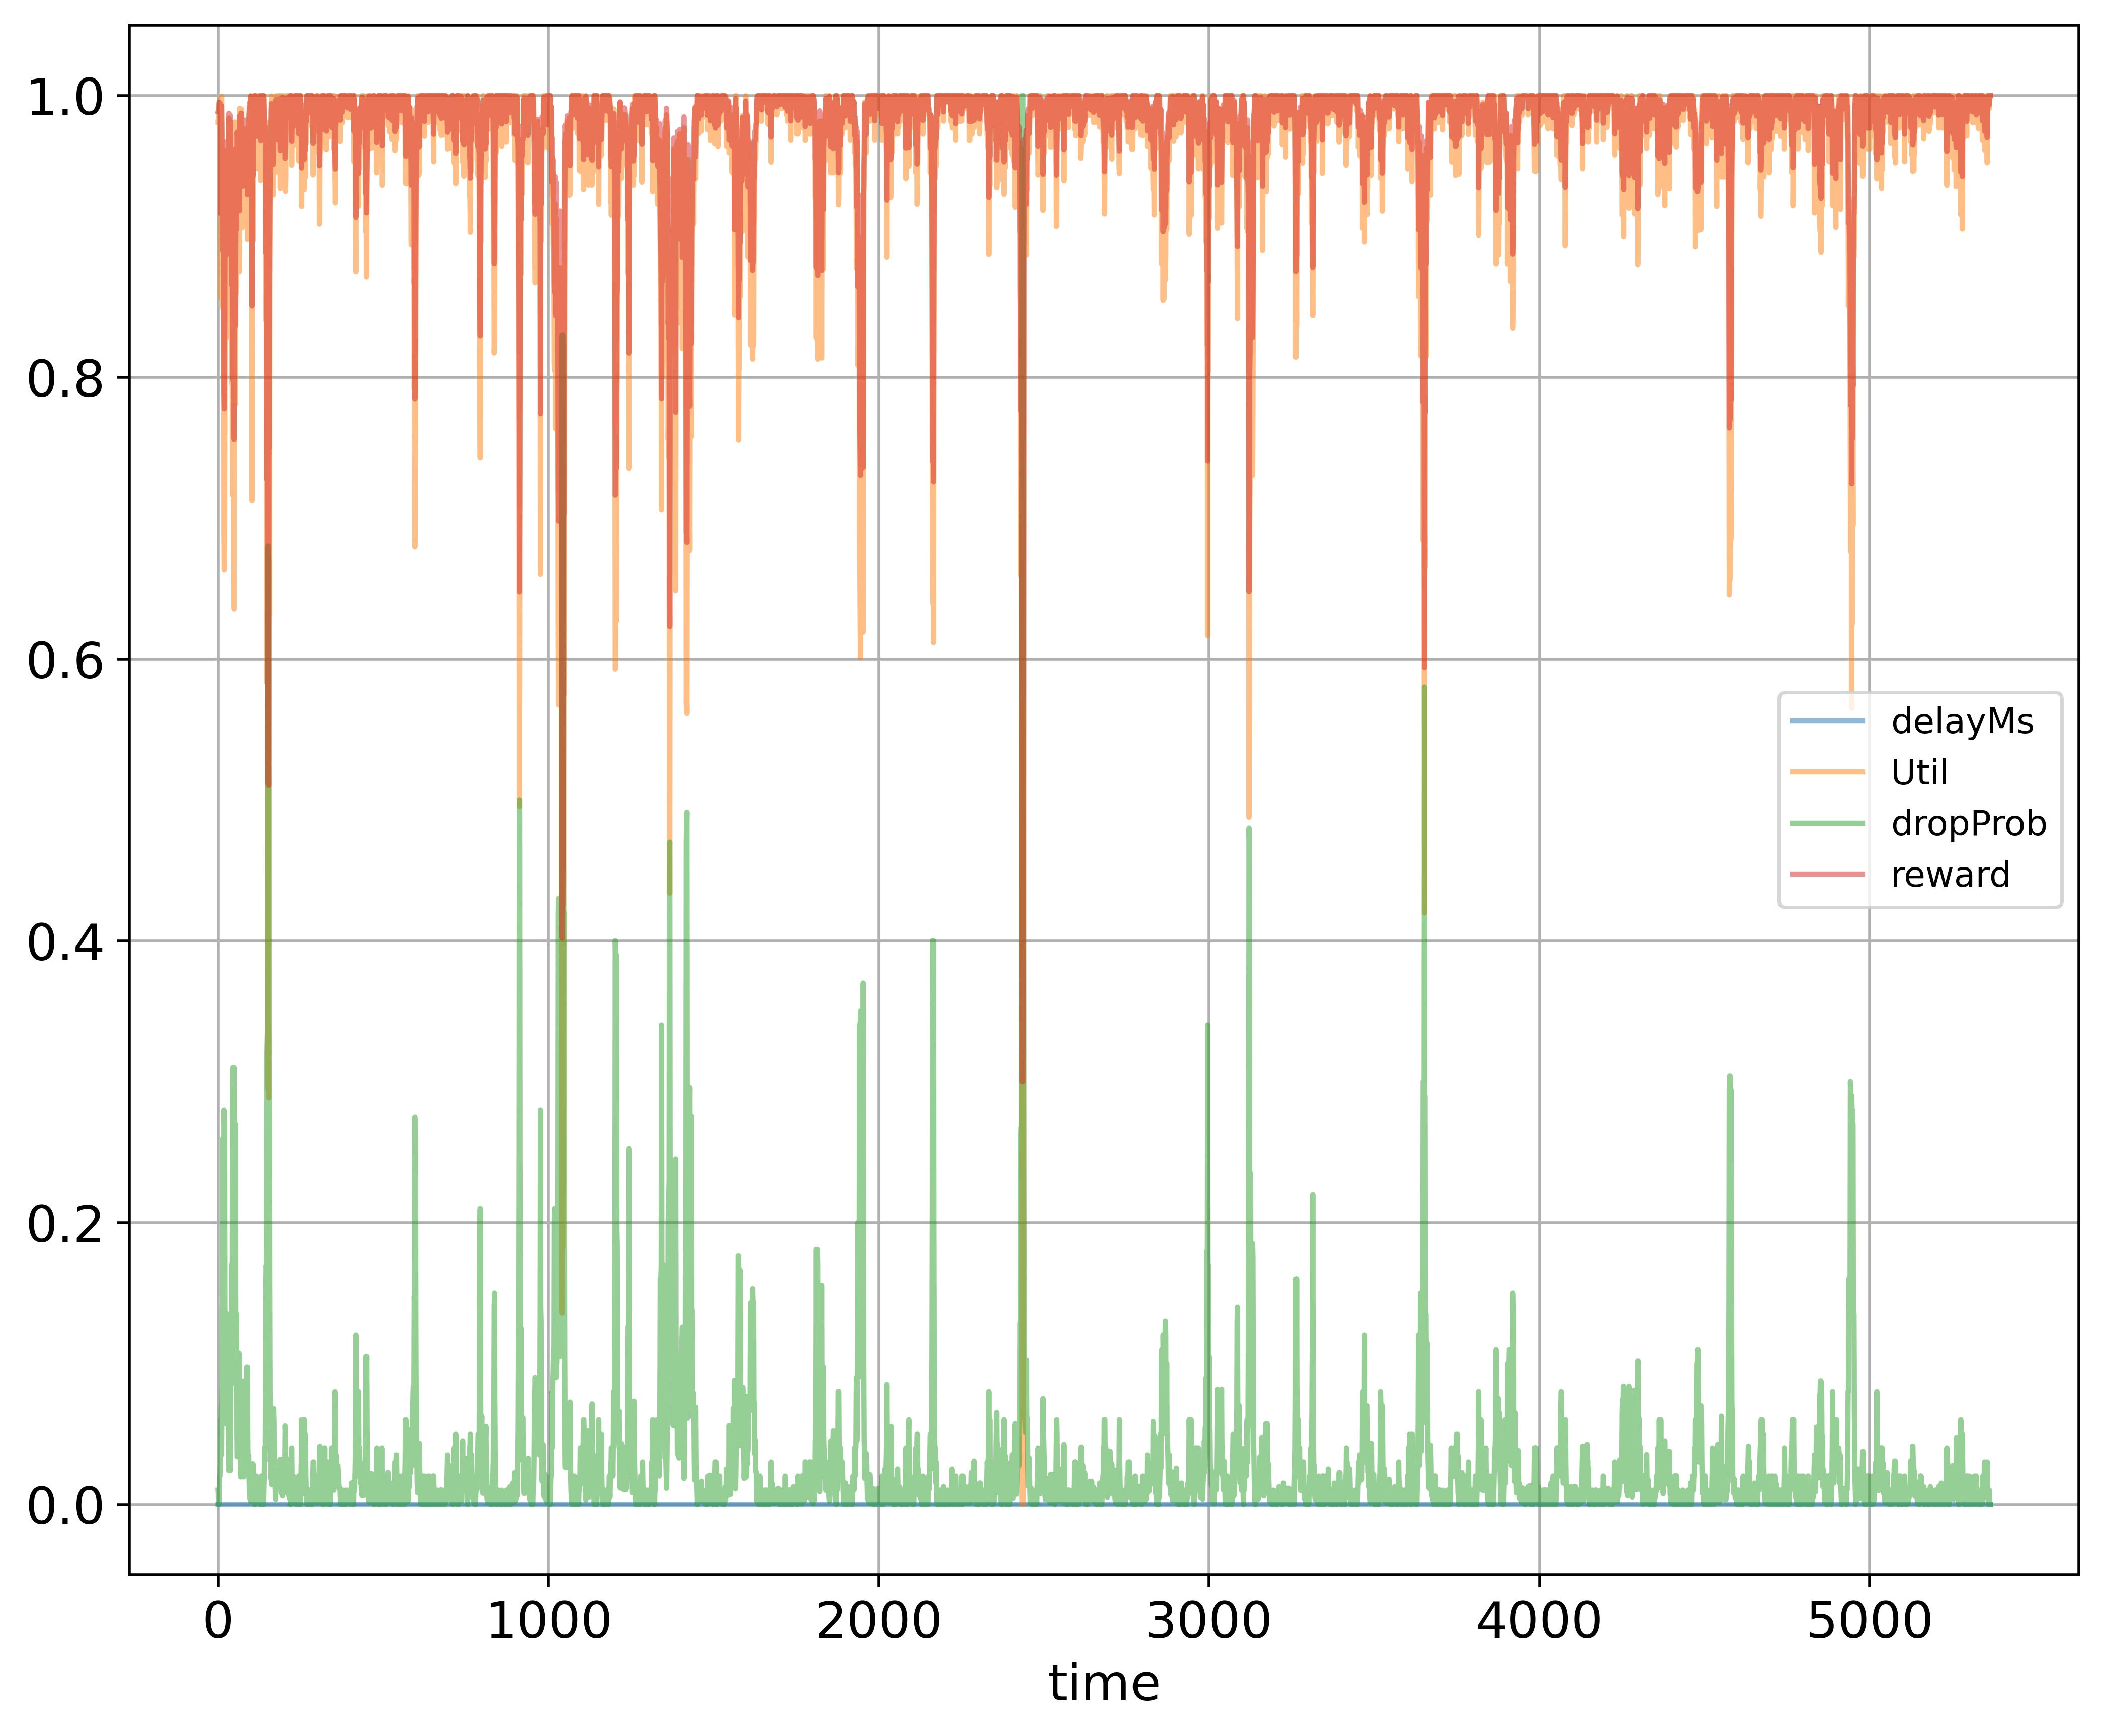

Data behind this chart, as committed beside it:
time; delayMs; Util; dropProb; reward
0; 0.0; 0.9811; 0.01; 0.9886
1; 0.0; 0.9811; 0.005; 0.9896
2; 0.0; 0.9811; 0.0; 0.9906
3; 0.0; 0.9905; 0.0; 0.9952
4; 0.0; 0.9936; 0.01; 0.9948
5; 0.0; 0.9952; 0.02; 0.9936
6; 0.0; 0.9968; 0.02; 0.9944
7; 0.0; 0.9979; 0.03; 0.9929
8; 0.0; 0.856; 0.06; 0.916
9; 0.0; 0.9905; 0.06; 0.9832
10; 0.0; 0.8879; 0.07; 0.93
11; 0.0; 0.9993; 0.035; 0.9927
12; 0.0; 0.9763; 0.07; 0.9742
13; 0.0; 0.8904; 0.14; 0.9172
14; 0.0; 0.8493; 0.13; 0.8986
15; 0.0; 0.8833; 0.26; 0.8897
16; 0.0; 0.8822; 0.13; 0.9151
17; 0.0; 0.9116; 0.14; 0.9278
18; 0.0; 0.6892; 0.28; 0.7886
19; 0.0; 0.6633; 0.27; 0.7777
20; 0.0; 0.6809; 0.27; 0.7865
21; 0.0; 0.803; 0.135; 0.8745
22; 0.0; 0.9605; 0.0675; 0.9667
23; 0.0; 0.8888; 0.0675; 0.9309
24; 0.0; 0.9369; 0.0575; 0.9569
25; 0.0; 0.9064; 0.115; 0.9302
26; 0.0; 0.8528; 0.125; 0.9014
27; 0.0; 0.8284; 0.135; 0.8872
28; 0.0; 0.9338; 0.0675; 0.9534
29; 0.0; 0.9244; 0.135; 0.9352
30; 0.0; 0.935; 0.0675; 0.954
31; 0.0; 0.9526; 0.0575; 0.9648
32; 0.0; 0.9526; 0.0475; 0.9668
33; 0.0; 0.9841; 0.02375; 0.9873
34; 0.0; 0.9684; 0.03375; 0.9774
35; 0.0; 0.9007; 0.0675; 0.9369
36; 0.0; 0.9614; 0.03375; 0.9739
37; 0.0; 0.9813; 0.02375; 0.9859
38; 0.0; 0.9811; 0.0475; 0.9811
39; 0.0; 0.9141; 0.095; 0.9381
40; 0.0; 0.9149; 0.085; 0.9405
41; 0.0; 0.8263; 0.17; 0.8792
42; 0.0; 0.7952; 0.16; 0.8656
43; 0.0; 0.8266; 0.15; 0.8833
44; 0.0; 0.7164; 0.3; 0.7982
45; 0.0; 0.7231; 0.31; 0.7995
46; 0.0; 0.7314; 0.3; 0.8057
47; 0.0; 0.8877; 0.15; 0.9138
48; 0.0; 0.6504; 0.3; 0.7652
49; 0.0; 0.6354; 0.31; 0.7557
50; 0.0; 0.9217; 0.155; 0.9299
51; 0.0; 0.9811; 0.145; 0.9616
52; 0.0; 0.8905; 0.135; 0.9182
53; 0.0; 0.7811; 0.27; 0.8366
54; 0.0; 0.8639; 0.135; 0.9049
55; 0.0; 0.8592; 0.125; 0.9046
56; 0.0; 0.8647; 0.135; 0.9054
57; 0.0; 0.9319; 0.0675; 0.9524
58; 0.0; 0.9614; 0.03375; 0.9739
59; 0.0; 0.9522; 0.03375; 0.9694
... 5,307 more rows
